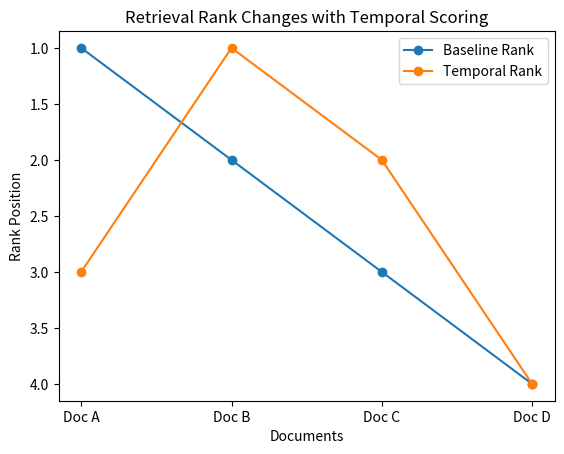

Source code (Python):
import matplotlib.pyplot as plt
import os

os.makedirs("outputs/figures", exist_ok=True)

docs = ["Doc A", "Doc B", "Doc C", "Doc D"]
baseline_rank = [1, 2, 3, 4]
temporal_rank = [3, 1, 2, 4]

plt.figure()
plt.plot(docs, baseline_rank, label="Baseline Rank", marker="o")
plt.plot(docs, temporal_rank, label="Temporal Rank", marker="o")

plt.gca().invert_yaxis()
plt.xlabel("Documents")
plt.ylabel("Rank Position")
plt.title("Retrieval Rank Changes with Temporal Scoring")
plt.legend()

plt.savefig("outputs/figures/rank_change.png")
plt.show()
